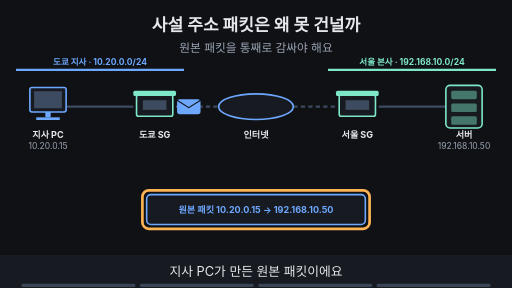
t = 0.00 s
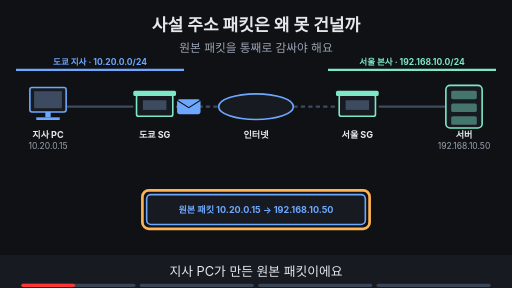
t = 1.88 s
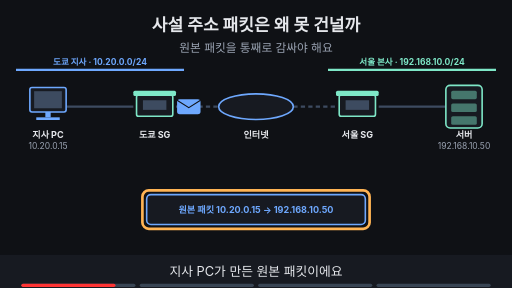
t = 3.30 s
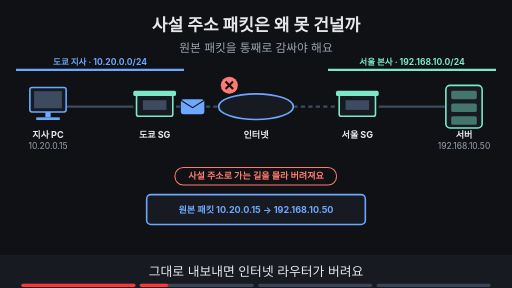
t = 5.00 s
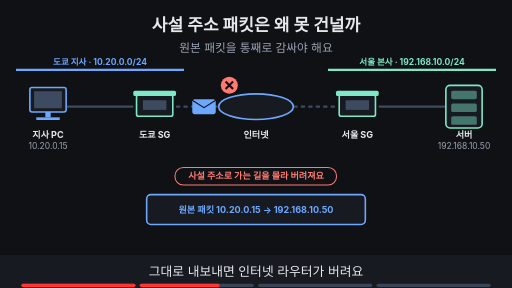
t = 6.80 s
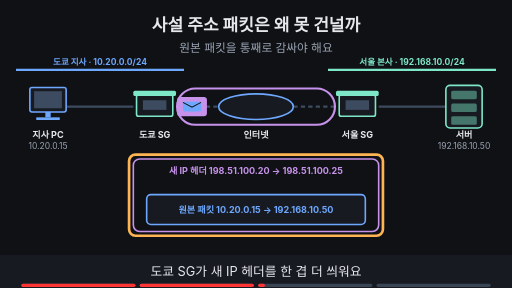
t = 8.24 s

The animated SVG that drew these frames (rendered in a browser with its animation timeline set to each time). Animation: 19 SMIL elements (animate=17,animateTransform=2); frames cover the first 8.24 s, repeats indefinitely.

<svg xmlns="http://www.w3.org/2000/svg" viewBox="0 0 960 540" width="960" height="540" font-family="-apple-system,'Apple SD Gothic Neo','Segoe UI',sans-serif">
<title>사설 주소 패킷은 왜 못 건널까</title>
<rect width="960" height="540" fill="#0f1115"/>
<text x="480" y="58" text-anchor="middle" font-size="32" font-weight="700" fill="#e6e8ec">사설 주소 패킷은 왜 못 건널까</text>
<text x="480" y="98" text-anchor="middle" font-size="22" fill="#9aa3b2">원본 패킷을 통째로 감싸야 해요</text>
<line x1="30" y1="131" x2="345" y2="131" stroke="#6ea8fe" stroke-width="4"/><text x="187.5" y="121" text-anchor="middle" font-size="16" font-weight="700" fill="#6ea8fe">도쿄 지사 · 10.20.0.0/24</text><line x1="615" y1="131" x2="930" y2="131" stroke="#7ee7c7" stroke-width="4"/><text x="772.5" y="121" text-anchor="middle" font-size="16" font-weight="700" fill="#7ee7c7">서울 본사 · 192.168.10.0/24</text><line x1="124" y1="200" x2="250" y2="200" stroke="#3d4b60" stroke-width="4"/><line x1="330" y1="200" x2="410" y2="200" stroke="#3d4b60" stroke-width="4" stroke-dasharray="8 6"/><line x1="550" y1="200" x2="630" y2="200" stroke="#3d4b60" stroke-width="4" stroke-dasharray="8 6"/><line x1="710" y1="200" x2="836" y2="200" stroke="#3d4b60" stroke-width="4"/><rect x="56" y="164" width="68" height="46" rx="4" fill="#171a21" stroke="#6ea8fe" stroke-width="3"/><rect x="64" y="171" width="52" height="32" fill="#3d4b60"/><rect x="85" y="210" width="10" height="10" fill="#6ea8fe"/><rect x="68" y="220" width="44" height="5" fill="#6ea8fe"/><rect x="256" y="178" width="68" height="40" rx="4" fill="#171a21" stroke="#7ee7c7" stroke-width="3"/><rect x="250" y="170" width="80" height="10" rx="3" fill="#7ee7c7"/><rect x="268" y="188" width="44" height="18" fill="#3d4b60"/><text x="290" y="240" text-anchor="middle" font-size="17" fill="#9aa3b2"></text><ellipse cx="480" cy="200" rx="70" ry="24" fill="#171a21" stroke="#6ea8fe" stroke-width="3"/><rect x="636" y="178" width="68" height="40" rx="4" fill="#171a21" stroke="#7ee7c7" stroke-width="3"/><rect x="630" y="170" width="80" height="10" rx="3" fill="#7ee7c7"/><rect x="648" y="188" width="44" height="18" fill="#3d4b60"/><text x="670" y="240" text-anchor="middle" font-size="17" fill="#9aa3b2"></text><rect x="836" y="160" width="68" height="80" rx="8" fill="#171a21" stroke="#7ee7c7" stroke-width="3"/><rect x="846" y="170" width="48" height="16" rx="3" fill="#7ee7c7" fill-opacity="0.45"/><rect x="846" y="194" width="48" height="16" rx="3" fill="#7ee7c7" fill-opacity="0.45"/><rect x="846" y="218" width="48" height="16" rx="3" fill="#7ee7c7" fill-opacity="0.45"/><text x="90" y="258" text-anchor="middle" font-size="17" font-weight="700" fill="#e6e8ec">지사 PC</text><text x="90" y="280" text-anchor="middle" font-size="16" fill="#9aa3b2">10.20.0.15</text><text x="290" y="258" text-anchor="middle" font-size="17" font-weight="700" fill="#e6e8ec">도쿄 SG</text><text x="480" y="258" text-anchor="middle" font-size="17" font-weight="700" fill="#e6e8ec">인터넷</text><text x="670" y="258" text-anchor="middle" font-size="17" font-weight="700" fill="#e6e8ec">서울 SG</text><text x="870" y="258" text-anchor="middle" font-size="17" font-weight="700" fill="#e6e8ec">서버</text><text x="870" y="280" text-anchor="middle" font-size="16" fill="#9aa3b2">192.168.10.50</text><rect x="275" y="365" width="410" height="56" rx="8" fill="#171a21" stroke="#6ea8fe" stroke-width="3"/><text x="480" y="400" text-anchor="middle" font-size="17" font-weight="700" fill="#6ea8fe">원본 패킷 10.20.0.15 → 192.168.10.50</text><g opacity="1"><animate attributeName="opacity" values="1;1;0;0" keyTimes="0;0.235;0.250;1" dur="16s" repeatCount="indefinite"/><rect x="267" y="357" width="426" height="72" rx="12" fill="none" stroke="#ffb454" stroke-width="5"/></g><g opacity="1"><animate attributeName="opacity" values="1;1;0;0" keyTimes="0;0.485;0.500;1" dur="16s" repeatCount="indefinite"/><g><animateTransform attributeName="transform" type="translate" values="354,200;354,200;392,200;392,200" keyTimes="0.000;0.275;0.475;1.000" dur="16s" repeatCount="indefinite"/><rect x="-22" y="-14" width="44" height="28" rx="5" fill="#6ea8fe"/><path d="M-22 -12 l22 14 l22 -14" fill="none" stroke="#0f1115" stroke-width="2"/></g></g><g opacity="0"><animate attributeName="opacity" values="0;0;1;1;0;0" keyTimes="0;0.250;0.265;0.485;0.500;1" dur="16s" repeatCount="indefinite"/><circle cx="430" cy="160" r="16" fill="#ff7b72"/><path d="M423 153 l14 14 M437 153 l-14 14" stroke="#0f1115" stroke-width="4"/></g><g opacity="0"><animate attributeName="opacity" values="0;0;1;1;0;0" keyTimes="0;0.250;0.265;0.485;0.500;1" dur="16s" repeatCount="indefinite"/><rect x="328" y="314" width="303" height="33" rx="16" fill="#0f1115" stroke="#ff7b72" stroke-width="2"/><text x="480" y="336.12" text-anchor="middle" font-size="17" font-weight="700" fill="#ff7b72">사설 주소로 가는 길을 몰라 버려져요</text></g><g opacity="0"><animate attributeName="opacity" values="0;0;1;1" keyTimes="0;0.500;0.515;1" dur="16s" repeatCount="indefinite"/><rect x="250" y="298" width="460" height="136" rx="12" fill="none" stroke="#c792ea" stroke-width="3"/><text x="480" y="326" text-anchor="middle" font-size="17" font-weight="700" fill="#c792ea">새 IP 헤더 198.51.100.20 → 198.51.100.25</text></g><g opacity="0"><animate attributeName="opacity" values="0;0;1;1;0;0" keyTimes="0;0.500;0.515;0.735;0.750;1" dur="16s" repeatCount="indefinite"/><rect x="242" y="290" width="476" height="152" rx="12" fill="none" stroke="#ffb454" stroke-width="5"/></g><g opacity="0"><animate attributeName="opacity" values="0;0;1;1" keyTimes="0;0.500;0.515;1" dur="16s" repeatCount="indefinite"/><rect x="332" y="166" width="296" height="68" rx="34" fill="none" stroke="#c792ea" stroke-width="4"/></g><g opacity="0"><animate attributeName="opacity" values="0;0;1;1" keyTimes="0;0.500;0.515;1" dur="16s" repeatCount="indefinite"/><g><animateTransform attributeName="transform" type="translate" values="360,200;360,200;600,200;600,200" keyTimes="0.000;0.775;0.975;1.000" dur="16s" repeatCount="indefinite"/><rect x="-28" y="-18" width="56" height="36" rx="6" fill="#c792ea"/><rect x="-17" y="-9" width="34" height="18" rx="3" fill="#6ea8fe"/><path d="M-17 -8 l17 9 l17 -9" fill="none" stroke="#0f1115" stroke-width="2"/></g></g><g opacity="0"><animate attributeName="opacity" values="0;0;1;1" keyTimes="0;0.750;0.765;1" dur="16s" repeatCount="indefinite"/><circle cx="732" cy="164" r="16" fill="#7ee7c7"/><path d="M724 164 l6 6 l11 -12" fill="none" stroke="#0f1115" stroke-width="4"/></g>
<rect x="0" y="478" width="960" height="62" fill="#171a21"/>
<g opacity="1"><animate attributeName="opacity" values="1;1;0;0" keyTimes="0;0.235;0.250;1" dur="16s" repeatCount="indefinite"/><text x="480" y="518" text-anchor="middle" font-size="24" fill="#e6e8ec">지사 PC가 만든 원본 패킷이에요</text></g>
<g opacity="0"><animate attributeName="opacity" values="0;0;1;1;0;0" keyTimes="0;0.250;0.265;0.485;0.500;1" dur="16s" repeatCount="indefinite"/><text x="480" y="518" text-anchor="middle" font-size="24" fill="#e6e8ec">그대로 내보내면 인터넷 라우터가 버려요</text></g>
<g opacity="0"><animate attributeName="opacity" values="0;0;1;1;0;0" keyTimes="0;0.500;0.515;0.735;0.750;1" dur="16s" repeatCount="indefinite"/><text x="480" y="518" text-anchor="middle" font-size="24" fill="#e6e8ec">도쿄 SG가 새 IP 헤더를 한 겹 더 씌워요</text></g>
<g opacity="0"><animate attributeName="opacity" values="0;0;1;1" keyTimes="0;0.750;0.765;1" dur="16s" repeatCount="indefinite"/><text x="480" y="518" text-anchor="middle" font-size="24" fill="#e6e8ec">인터넷에서는 바깥 헤더 주소만 쓰여요</text></g>

<g aria-label="재생 진행 막대" data-stage-count="4"><g class="progress-segment" data-stage="1"><rect x="40" y="532" width="214" height="6" rx="3" fill="#394554"/><rect x="40" y="532" width="0" height="6" rx="3" fill="#ff3434"><animate attributeName="width" values="0;214;214" keyTimes="0;0.250000;1" dur="16s" repeatCount="indefinite"/></rect></g><g class="progress-segment" data-stage="2"><rect x="262" y="532" width="214" height="6" rx="3" fill="#394554"/><rect x="262" y="532" width="0" height="6" rx="3" fill="#ff3434"><animate attributeName="width" values="0;0;214;214" keyTimes="0;0.250000;0.500000;1" dur="16s" repeatCount="indefinite"/></rect></g><g class="progress-segment" data-stage="3"><rect x="484" y="532" width="214" height="6" rx="3" fill="#394554"/><rect x="484" y="532" width="0" height="6" rx="3" fill="#ff3434"><animate attributeName="width" values="0;0;214;214" keyTimes="0;0.500000;0.750000;1" dur="16s" repeatCount="indefinite"/></rect></g><g class="progress-segment" data-stage="4"><rect x="706" y="532" width="214" height="6" rx="3" fill="#394554"/><rect x="706" y="532" width="0" height="6" rx="3" fill="#ff3434"><animate attributeName="width" values="0;0;214" keyTimes="0;0.750000;1" dur="16s" repeatCount="indefinite"/></rect></g></g></svg>
